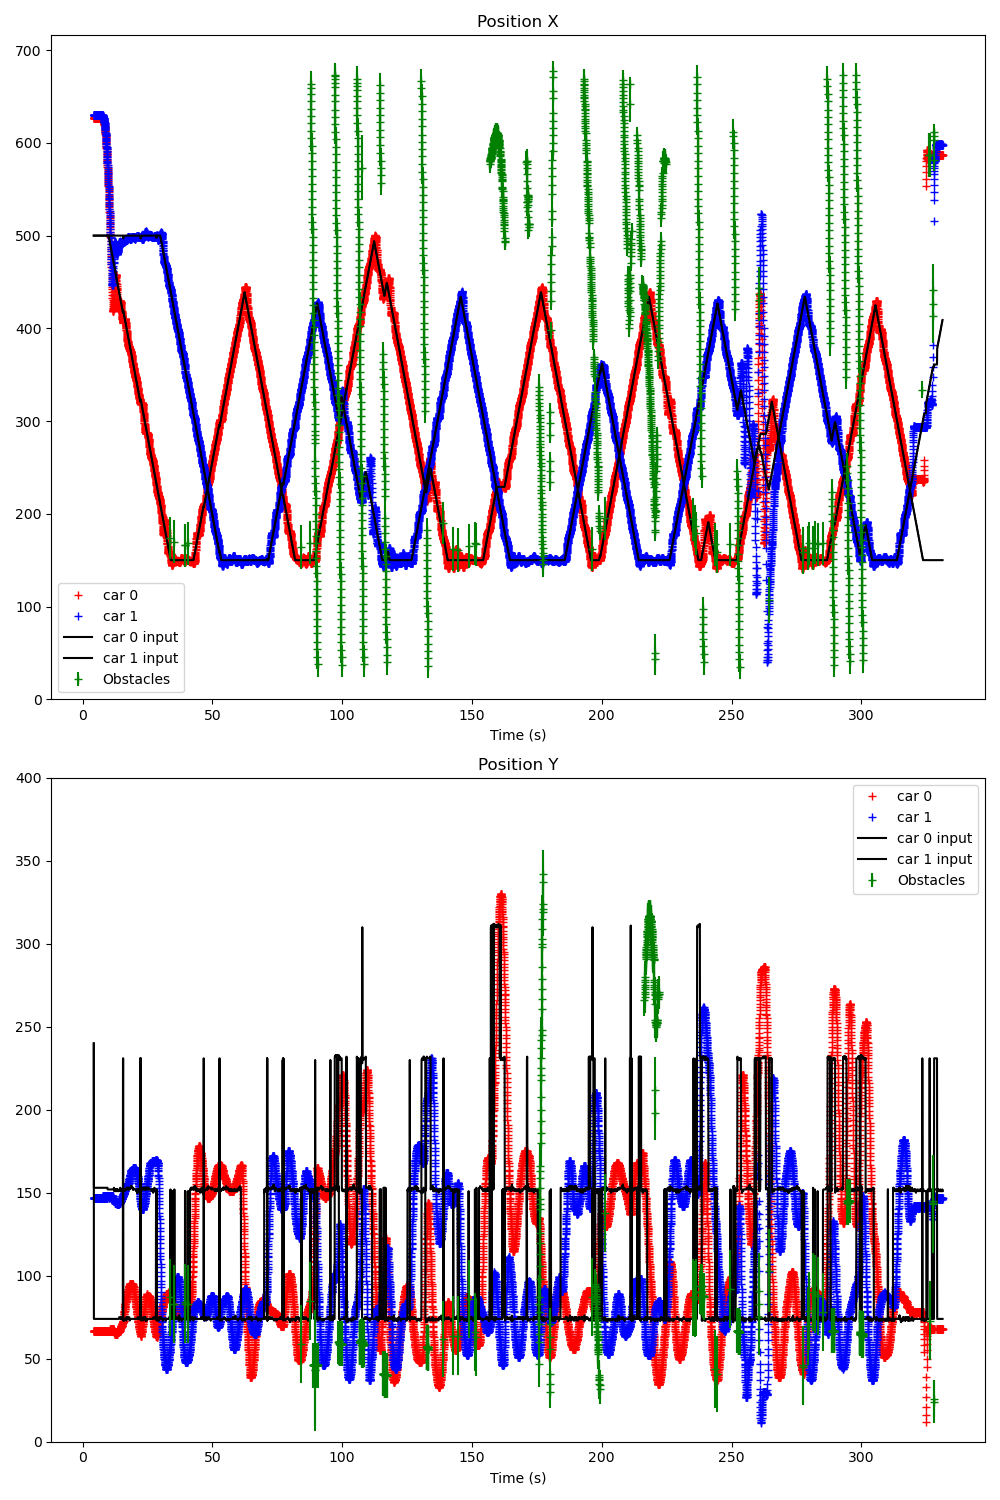

Source data for this figure (header and first rows):
Time (s); ; car_position; ; input; ; command; ; treadmill; ; obstacles; 
4.267; ; 0; 627; 67; 1; 94; 48; 1; 630; 147; 2; 95; 47; ; 300; 200; ; 0; 0; ; 353; 190; 90
4.287; ; 0; 627; 67; 1; 94; 48; 1; 630; 147; 2; 95; 47; ; 0; 500; 240; 1; 500; 240; ; 0; 0
4.305; ; 0; 627; 67; 1; 94; 48; 1; 630; 147; 1; 95; 47; ; 0; 500; 74; 1; 500; 153; ; 0; 0
4.330; ; 0; 627; 67; 1; 94; 48; 1; 630; 147; 1; 95; 47; ; 0; 500; 74; 1; 500; 153; ; 0; 0
4.365; ; 0; 627; 67; 1; 95; 48; 1; 630; 147; 2; 95; 47; ; 0; 500; 74; 1; 500; 153; ; 0; 0
4.393; ; 0; 627; 67; 1; 94; 48; 1; 630; 147; 2; 95; 47; ; 0; 500; 74; 1; 500; 153; ; 0; 0
4.440; ; 0; 627; 67; 1; 94; 48; 1; 630; 147; 1; 95; 47; ; 0; 500; 74; 1; 500; 153; ; 0; 0
4.467; ; 0; 627; 67; 1; 94; 48; 1; 630; 147; 2; 95; 47; ; 0; 500; 74; 1; 500; 153; ; 0; 0
4.498; ; 0; 627; 67; 1; 95; 48; 1; 630; 147; 1; 95; 47; ; 0; 500; 74; 1; 500; 153; ; 0; 0
4.536; ; 0; 627; 67; 1; 94; 48; 1; 630; 147; 2; 95; 47; ; 0; 500; 74; 1; 500; 153; ; 0; 0
4.574; ; 0; 627; 67; 1; 94; 48; 1; 630; 147; 2; 95; 47; ; 0; 500; 74; 1; 500; 153; ; 0; 0
4.611; ; 0; 627; 67; 1; 94; 48; 1; 630; 147; 1; 95; 47; ; 0; 500; 74; 1; 500; 153; ; 0; 0
4.637; ; 0; 627; 67; 1; 94; 48; 1; 630; 147; 2; 95; 47; ; 0; 500; 74; 1; 500; 153; ; 0; 0
4.669; ; 0; 627; 67; 1; 94; 48; 1; 630; 147; 2; 95; 47; ; 0; 500; 74; 1; 500; 153; ; 0; 0
4.697; ; 0; 627; 67; 1; 94; 48; 1; 630; 147; 1; 95; 47; ; 0; 500; 74; 1; 500; 153; ; 0; 0
4.734; ; 0; 627; 67; 1; 94; 48; 1; 630; 147; 1; 95; 47; ; 0; 500; 74; 1; 500; 153; ; 0; 0
4.767; ; 0; 627; 67; 1; 95; 48; 1; 630; 147; 2; 95; 47; ; 0; 500; 74; 1; 500; 153; ; 0; 0
4.799; ; 0; 627; 67; 1; 94; 48; 1; 630; 147; 2; 95; 47; ; 0; 500; 74; 1; 500; 153; ; 0; 0
4.837; ; 0; 627; 67; 1; 94; 48; 1; 630; 147; 2; 95; 47; ; 0; 500; 74; 1; 500; 153; ; 0; 0
4.869; ; 0; 627; 67; 1; 94; 48; 1; 630; 147; 1; 95; 47; ; 0; 500; 74; 1; 500; 153; ; 0; 0
4.900; ; 0; 627; 67; 1; 94; 48; 1; 630; 147; 2; 95; 47; ; 0; 500; 74; 1; 500; 153; ; 0; 0
4.936; ; 0; 627; 67; 1; 94; 48; 1; 630; 147; 1; 95; 47; ; 0; 500; 74; 1; 500; 153; ; 0; 0
4.969; ; 0; 627; 67; 1; 94; 48; 1; 630; 147; 1; 95; 47; ; 0; 500; 74; 1; 500; 153; ; 0; 0
4.997; ; 0; 627; 67; 1; 94; 48; 1; 630; 147; 1; 95; 47; ; 0; 500; 74; 1; 500; 153; ; 0; 0
5.032; ; 0; 627; 67; 1; 94; 48; 1; 630; 147; 2; 95; 47; ; 0; 500; 74; 1; 500; 153; ; 0; 0
5.065; ; 0; 627; 67; 1; 94; 48; 1; 630; 147; 1; 95; 47; ; 0; 500; 74; 1; 500; 153; ; 0; 0
5.098; ; 0; 627; 67; 1; 94; 48; 1; 630; 147; 1; 95; 47; ; 0; 500; 74; 1; 500; 153; ; 0; 0
5.134; ; 0; 627; 67; 1; 94; 48; 1; 630; 147; 2; 95; 47; ; 0; 500; 74; 1; 500; 153; ; 0; 0
5.167; ; 0; 627; 67; 1; 94; 48; 1; 630; 147; 2; 95; 47; ; 0; 500; 74; 1; 500; 153; ; 0; 0
5.201; ; 0; 627; 67; 1; 94; 48; 1; 630; 147; 2; 95; 47; ; 0; 500; 74; 1; 500; 153; ; 0; 0
5.237; ; 0; 627; 67; 1; 95; 48; 1; 630; 147; 1; 95; 47; ; 0; 500; 74; 1; 500; 153; ; 0; 0
5.271; ; 0; 627; 67; 1; 94; 48; 1; 630; 147; 2; 95; 47; ; 0; 500; 74; 1; 500; 153; ; 0; 0
5.301; ; 0; 627; 67; 1; 94; 48; 1; 630; 147; 1; 95; 47; ; 0; 500; 74; 1; 500; 153; ; 0; 0
5.329; ; 0; 627; 67; 1; 94; 48; 1; 630; 147; 1; 95; 47; ; 0; 500; 74; 1; 500; 153; ; 0; 0
5.362; ; 0; 627; 67; 1; 94; 48; 1; 630; 147; 2; 95; 47; ; 0; 500; 74; 1; 500; 153; ; 0; 0
5.394; ; 0; 627; 67; 1; 94; 48; 1; 630; 147; 2; 95; 47; ; 0; 500; 74; 1; 500; 153; ; 0; 0
5.433; ; 0; 627; 67; 1; 94; 48; 1; 630; 147; 2; 95; 47; ; 0; 500; 74; 1; 500; 153; ; 0; 0
5.463; ; 0; 627; 67; 1; 94; 48; 1; 630; 147; 1; 95; 47; ; 0; 500; 74; 1; 500; 153; ; 0; 0
5.493; ; 0; 627; 67; 1; 94; 48; 1; 630; 147; 2; 95; 47; ; 0; 500; 74; 1; 500; 153; ; 0; 0
5.528; ; 0; 627; 67; 1; 95; 48; 1; 630; 147; 1; 95; 47; ; 0; 500; 74; 1; 500; 153; ; 0; 0
5.564; ; 0; 627; 67; 1; 94; 48; 1; 630; 147; 2; 95; 47; ; 0; 500; 74; 1; 500; 153; ; 0; 0
5.600; ; 0; 627; 67; 1; 94; 48; 1; 630; 147; 1; 95; 47; ; 0; 500; 74; 1; 500; 153; ; 0; 0
5.636; ; 0; 627; 67; 1; 94; 48; 1; 630; 147; 1; 95; 47; ; 0; 500; 74; 1; 500; 153; ; 0; 0
5.662; ; 0; 627; 67; 1; 94; 48; 1; 630; 147; 2; 95; 47; ; 0; 500; 74; 1; 500; 153; ; 0; 0
5.695; ; 0; 627; 67; 1; 94; 48; 1; 630; 147; 2; 95; 47; ; 0; 500; 74; 1; 500; 153; ; 0; 0
5.732; ; 0; 627; 67; 1; 94; 48; 1; 630; 147; 2; 95; 47; ; 0; 500; 74; 1; 500; 153; ; 0; 0
5.763; ; 0; 627; 67; 1; 94; 48; 1; 630; 147; 2; 95; 47; ; 0; 500; 74; 1; 500; 153; ; 0; 0
5.795; ; 0; 627; 67; 1; 94; 48; 1; 630; 147; 1; 95; 47; ; 0; 500; 74; 1; 500; 153; ; 0; 0
5.831; ; 0; 627; 67; 1; 94; 48; 1; 630; 147; 2; 95; 47; ; 0; 500; 74; 1; 500; 153; ; 0; 0
5.868; ; 0; 627; 67; 1; 94; 48; 1; 630; 147; 1; 95; 47; ; 0; 500; 74; 1; 500; 153; ; 0; 0
5.900; ; 0; 627; 67; 1; 95; 48; 1; 630; 147; 1; 95; 47; ; 0; 500; 74; 1; 500; 153; ; 0; 0
5.941; ; 0; 627; 67; 1; 94; 48; 1; 630; 147; 2; 95; 47; ; 0; 500; 74; 1; 500; 153; ; 0; 0
5.971; ; 0; 627; 67; 1; 94; 48; 1; 630; 147; 2; 95; 47; ; 0; 500; 74; 1; 500; 153; ; 0; 0
6.002; ; 0; 627; 67; 1; 94; 48; 1; 630; 147; 1; 95; 47; ; 0; 500; 74; 1; 500; 153; ; 0; 0
6.040; ; 0; 627; 67; 1; 94; 48; 1; 630; 147; 2; 95; 47; ; 0; 500; 74; 1; 500; 153; ; 0; 0
6.072; ; 0; 627; 67; 1; 94; 48; 1; 630; 147; 1; 95; 47; ; 0; 500; 74; 1; 500; 153; ; 0; 0
6.103; ; 0; 627; 67; 1; 94; 48; 1; 630; 147; 1; 95; 47; ; 0; 500; 74; 1; 500; 153; ; 0; 0
6.137; ; 0; 627; 67; 1; 94; 48; 1; 630; 147; 2; 95; 47; ; 0; 500; 74; 1; 500; 153; ; 0; 0
6.166; ; 0; 627; 67; 1; 94; 48; 1; 630; 147; 2; 95; 47; ; 0; 500; 74; 1; 500; 153; ; 0; 0
6.199; ; 0; 627; 67; 1; 94; 48; 1; 630; 147; 2; 95; 47; ; 0; 500; 74; 1; 500; 153; ; 0; 0
... 9,749 more rows
